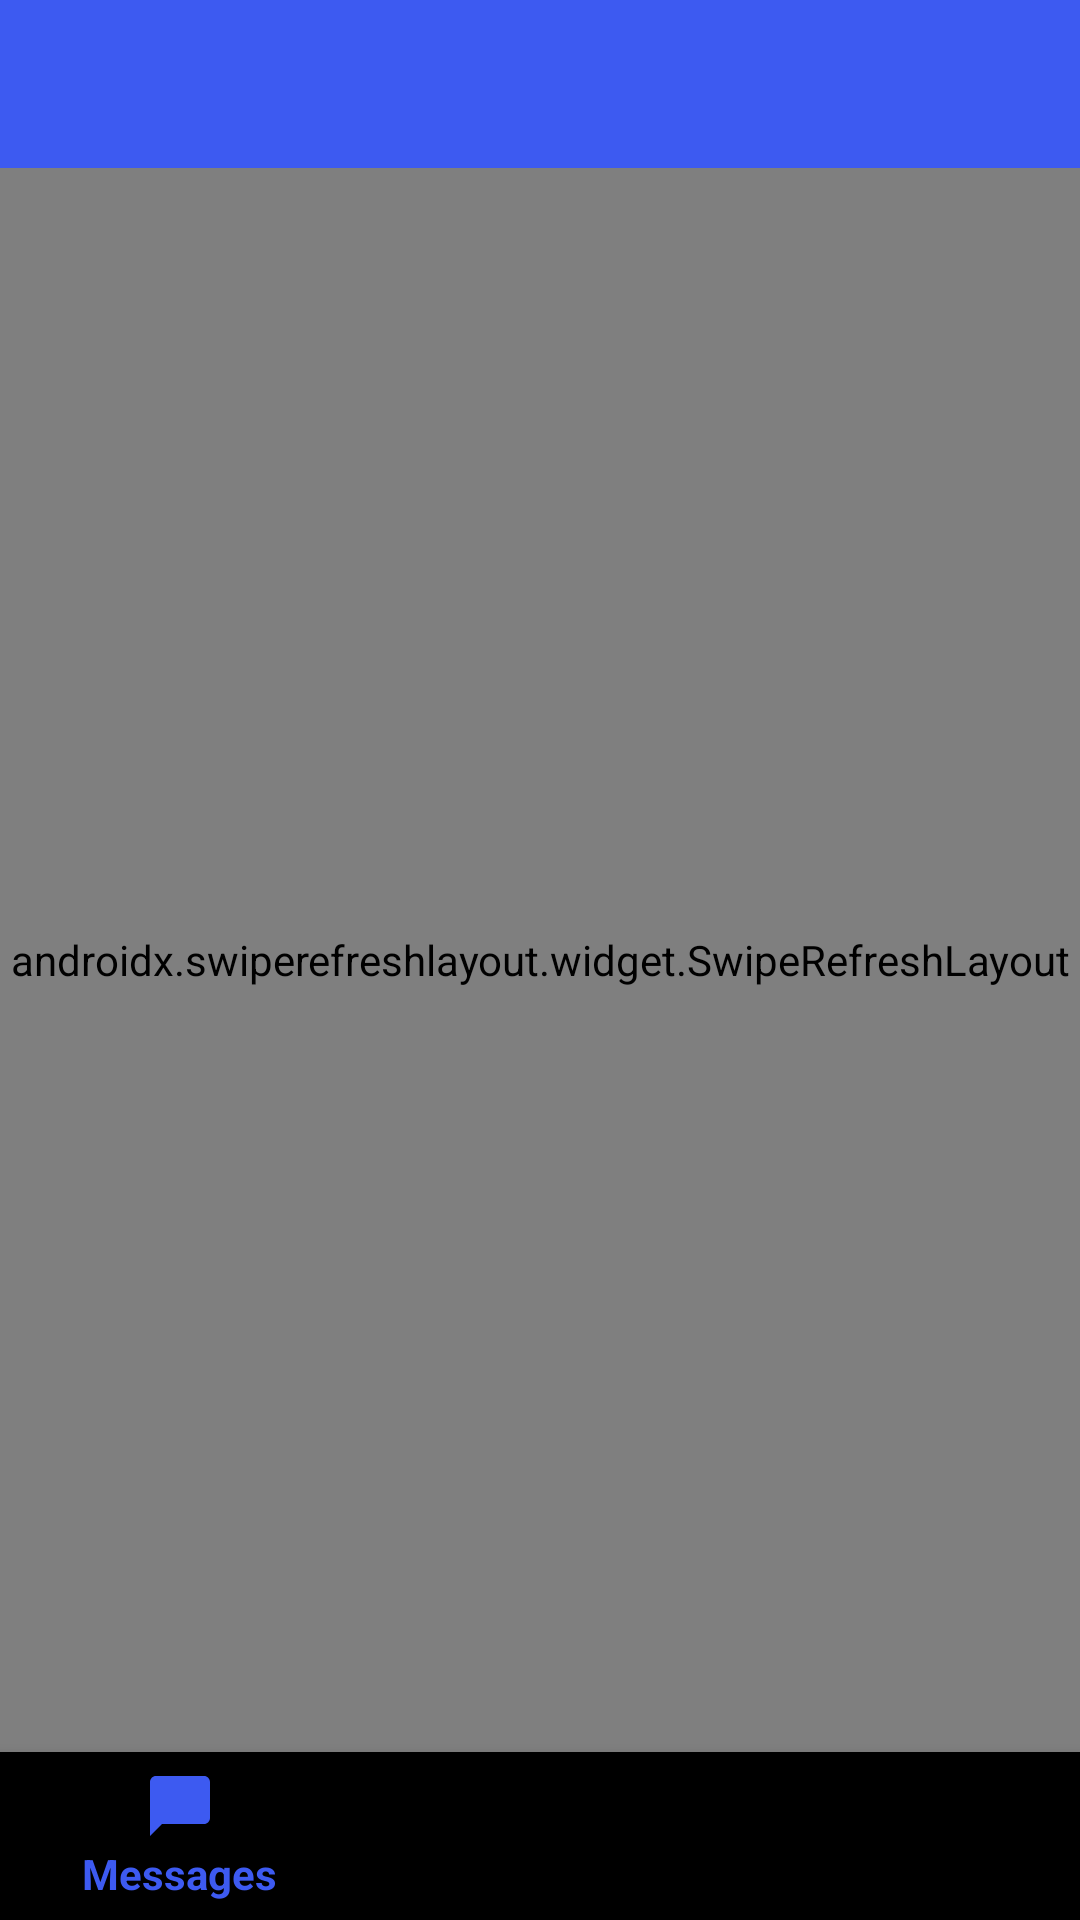

The Android layout XML behind this screen, and the referenced resources:
<!-- AndroidManifest.xml: application theme AppTheme -->
<!-- res/layout/activity_main.xml -->
<?xml version="1.0" encoding="utf-8"?>
<androidx.constraintlayout.widget.ConstraintLayout xmlns:android="http://schemas.android.com/apk/res/android"
    xmlns:app="http://schemas.android.com/apk/res-auto"
    xmlns:tools="http://schemas.android.com/tools"
    android:layout_width="match_parent"
    android:layout_height="match_parent"
    tools:context=".MainActivity">


    <androidx.swiperefreshlayout.widget.SwipeRefreshLayout
        android:id="@+id/swipeRefreshLayoutMain"
        android:layout_width="0dp"
        android:layout_height="0dp"
        app:layout_constraintBottom_toTopOf="@+id/bottomNavigationViewMain"
        app:layout_constraintEnd_toEndOf="parent"
        app:layout_constraintStart_toStartOf="parent"
        app:layout_constraintTop_toBottomOf="@+id/toolbarMain">

        <FrameLayout
            android:id="@+id/frameLayoutMain"
            android:layout_width="0dp"
            android:layout_height="0dp"
            app:layout_constraintBottom_toTopOf="@+id/bottomNavigationViewMain"
            app:layout_constraintEnd_toEndOf="parent"
            app:layout_constraintStart_toStartOf="parent"
            app:layout_constraintTop_toBottomOf="@+id/toolbarMain">

        </FrameLayout>

    </androidx.swiperefreshlayout.widget.SwipeRefreshLayout>

    <androidx.appcompat.widget.Toolbar
        android:id="@+id/toolbarMain"
        android:layout_width="0dp"
        android:layout_height="wrap_content"
        android:background="?attr/colorPrimary"
        android:minHeight="?attr/actionBarSize"
        android:theme="@style/ThemeOverlay.AppCompat.Dark.ActionBar"
        app:layout_constraintEnd_toEndOf="parent"
        app:layout_constraintStart_toStartOf="parent"
        app:layout_constraintTop_toTopOf="parent" />

    <com.google.android.material.bottomnavigation.BottomNavigationView
        android:id="@+id/bottomNavigationViewMain"
        android:layout_width="0dp"
        android:layout_height="wrap_content"
        app:layout_constraintBottom_toBottomOf="parent"
        app:layout_constraintEnd_toEndOf="parent"
        app:layout_constraintStart_toStartOf="parent"
        app:menu="@menu/navigation_bar_bottom" />


</androidx.constraintlayout.widget.ConstraintLayout>
<!-- resources referenced by this layout -->
<resources>
  <style name="AppTheme" parent="Theme.AppCompat.Light.NoActionBar">
          
          <item name="colorPrimary">@color/colorPrimary</item>
          <item name="colorPrimaryDark">@color/colorPrimaryDark</item>
          <item name="colorAccent">@color/colorPrimaryLight</item>
      </style>
  <color name="colorPrimary">#3d5af1</color>
  <color name="colorPrimaryDark">#0e153a</color>
  <color name="colorPrimaryLight">#22d1ee</color>
</resources>
